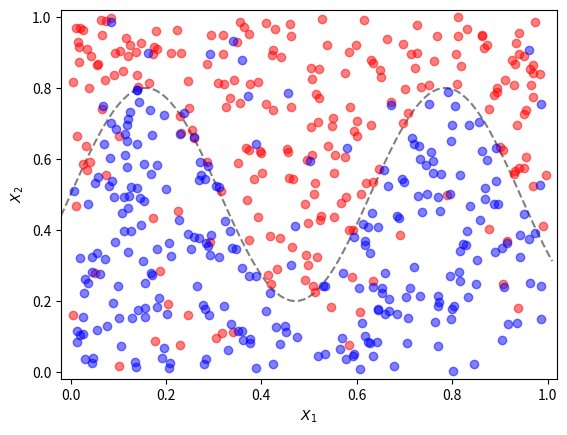
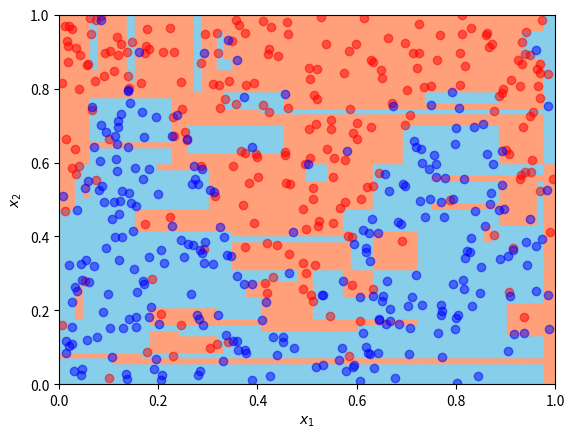
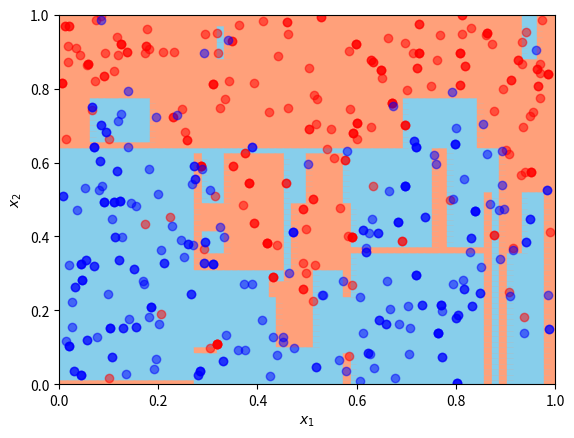
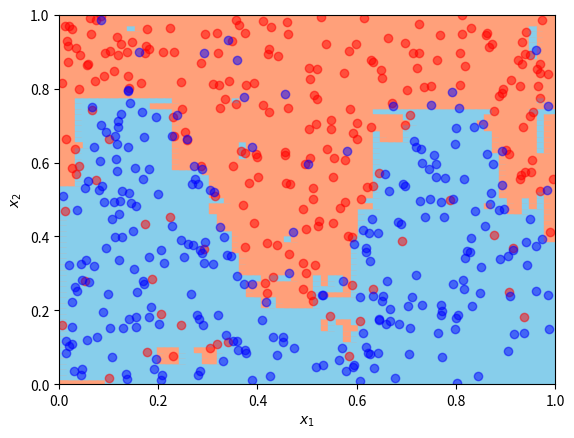

The script that saved these images, in order:
# import libraries
import numpy as np
import matplotlib.pyplot as plt

n = 500 # Number of datapoints
np.random.seed(42) # fix seed for reproducible results

def generate_data(n):
    X_data = np.random.uniform(0, 1, size=(n,2)) # [[x1,x2],...]
    y_data = np.empty(n)
    for i in range(n):
        if X_data[i,1] < (0.5+0.3*np.sin(10*X_data[i,0])):
            y_data[i] = -1 #The class labels are -1 and 1
        else:
            y_data[i] = 1
        r = np.random.random()
        if r > 0.9: # Change classes for 10% of the datapoints
            y_data[i] *= -1
    return X_data, y_data

# Generate data
X_data, y_data = generate_data(n)
# plot the data together with the sine curve
fig, ax = plt.subplots()
ax.set_xlim((-0.02, 1.02))
ax.set_ylim((-0.02, 1.02))

x_sin = np.arange(-0.02, 1.02, 0.01)
y_sin = 0.5+0.3*np.sin(10*x_sin)

ax.plot(x_sin, y_sin, '--', color ='grey')
ax.plot(X_data[:,0][y_data==1], X_data[:,1][y_data==1], 'o', color='r', alpha=0.5)
ax.plot(X_data[:,0][y_data==-1], X_data[:,1][y_data==-1], 'o', color='b', alpha=0.5)
ax.set_xlabel('$X_1$')
ax.set_ylabel('$X_2$')
plt.show()

def miss_class_rate(y):
    # Calculates the miss classification rate for a binary classification dataset
    red_share = len(y[y==1])/len(y)
    blue_share = len(y[y==-1])/len(y)
    return 1- max(red_share, blue_share)

def entropy(y):
    # Calculates the entropy for a binary classification dataset
    red_share = len(y[y==1])/len(y)
    blue_share = len(y[y==-1])/len(y)
    if red_share==0 or blue_share==0:
        return 0
    return -(red_share*np.log(red_share)+blue_share*np.log(blue_share))

def gini_index(y):
    # Calculates the gini index for a binary classification dataset
    red_share = len(y[y==1])/len(y)
    blue_share = len(y[y==-1])/len(y)
    return red_share*(1-red_share) + blue_share*(1-blue_share)


def majority_vote(y):
    if len(y[y==1]) > len(y)/2:
        majority = 1
    else:
        majority = -1
    return majority


def split(X, y, R, Regions, Pred, loss_calc, depth=0):
  # Used in recursive binary splitting to compute regions for a decision tree
    if depth >= max_depth or len(X) < 2*min_points or loss_calculator(y) == 0:
        # Stop recursive splitting, save the region and the associated prediction.
        Regions.append(R)
        Pred.append(majority_vote(y))
    else:
        #Compute the optimal binary split of the region R
        loss = np.ones((len(X), 2))*np.inf #Large value as default value
        for j in range(2): # 2 input variables in this case
            for i in range(len(X)): # iterate over all possible splits in the data
                X_over = X[X[:,j]>X[i,j]]
                y_over = y[X[:,j]>X[i,j]]
                X_under = X[X[:,j]<=X[i,j]]
                y_under = y[X[:,j]<=X[i,j]]
                if len(y_over)<min_points or len(y_under)<min_points:
                    continue
                loss[i,j] = len(y_under)*loss_calc(y_under) + len(y_over)*loss_calc(y_over)
    
        optimal_index = np.argmin(loss)
        j = optimal_index % 2 # optimal splitting variable
        i = optimal_index // 2 # datapoint corresponding to the optimal split

        # execute the optimal split
        X_over = X[X[:,j]>X[i,j]]
        y_over = y[X[:,j]>X[i,j]]
        R_over = [el.copy() for el in R]
        R_over[j][0] = X[i,j]
        X_under = X[X[:,j]<=X[i,j]]
        y_under = y[X[:,j]<=X[i,j]]
        R_under = [el.copy() for el in R]
        R_under[j][1] = X[i,j]

        # Continue splitting the new regions until stopping criteria is satisfied
        split(X_over, y_over, R_over, Regions, Pred, loss_calc, depth+1)
        split(X_under, y_under, R_under, Regions, Pred, loss_calc, depth+1)
        return


def learn_tree(X, y, loss_func):
    # Performs recursive binary splitting to train a decision tree
    R=[[0,1],[0,1]]
    regions = []
    predictions = []
    split(X, y, R, regions, predictions, loss_func)
    return regions, predictions

def tree_predict(X, regions, predictions):
    pred = []
    for el in X:
        for r in regions:
            if r[0][1] >= el[0] > r[0][0] and r[1][1] >= el[1] > r[1][0]:
                pred.append(predictions[regions.index(r)])
    return pred

def accuracy(X, y, predicter, regions, pred):
    predictions = np.array(predicter(X, regions, pred))
    acc = len(predictions[predictions == y])/len(y)
    return acc

def plot_boundary(Xdata, ydata, predicter, regions, pred):
    #plots the decision boundary together with training data
    fig, ax = plt.subplots()
    ax.set_xlim((0, 1))
    ax.set_ylim((0, 1))
    ax.set_xlabel('$x_1$')
    ax.set_ylabel('$x_2$')
    res = 0.015   # resolution of the squares
    xs1 = np.arange(0.001, 1, res)
    xs2 = np.arange(0.001, 1, res)
    x1, x2 = np.meshgrid(xs1, xs2)
    X_all = np.column_stack([x1.flatten(),x2.flatten()])
    prediction = np.array(predicter(X_all, regions, pred))
    colors = np.where(prediction==1,'lightsalmon', 'skyblue')
    ax.scatter(x1.flatten(), x2.flatten(), s = 90, marker='s', c=colors)
    ax.plot(Xdata[:,0][ydata==1], Xdata[:,1][ydata==1], 'o', color='r', alpha=0.5)
    ax.plot(Xdata[:,0][ydata==-1], Xdata[:,1][ydata==-1], 'o', color='b', alpha=0.5)
    plt.show()

# CHANGE THE FOLLOWING VARIABLES:
max_depth = 100 # maximum depth of the tree
min_points = 1 # minimum number of points in a region
loss_calculator = miss_class_rate # write the name of the chosen loss function. Your options are:
                                  # miss_class_rate, gini_index or entropy

# The following part learns a decision tree and plots the result
regions, pred = learn_tree(X_data, y_data, loss_calculator)
plot_boundary(X_data, y_data, tree_predict, regions, pred)

# calculate training and test accuracy
train_acc = accuracy(X_data, y_data, tree_predict, regions, pred)
print(f'Training accuracy: {train_acc}')

X_test, y_test = generate_data(n=10000)
test_acc = accuracy(X_test, y_test, tree_predict, regions, pred)
print(f'Test accuracy: {test_acc}')

# create bootstraped dataset
def bootstrap(X, y):
    bootstrapped_X = np.empty_like(X)
    bootstrapped_y = np.empty_like(y)
    for i in range(len(y)):
        l = np.random.randint(0,len(y))
        bootstrapped_X[i,:] = X[l,:]
        bootstrapped_y[i] = y[l]
    return bootstrapped_X, bootstrapped_y

# Hyper-parameters for a single ensemble member are fixed
max_depth = 100
min_points = 1
loss_calculator = gini_index

# bootstrap the data
X_boot, y_boot = bootstrap(X_data, y_data)

#learn a model on the bootstrapped data
regions, pred = learn_tree(X_boot, y_boot, loss_calculator)

# plot decision boundaries together with bootstrapped data
plot_boundary(X_boot, y_boot, tree_predict, regions, pred)

# calculate training and test accuracy
bootstrap_acc = accuracy(X_boot, y_boot, tree_predict, regions, pred)
print(f'Accuracy on the bootstrapped dataset: {bootstrap_acc}')
train_acc = accuracy(X_data, y_data, tree_predict, regions, pred)
print(f'Accuracy on training data: {train_acc}')
test_acc = accuracy(X_test, y_test, tree_predict, regions, pred)
print(f'Accuracy on test data: {test_acc}')

# Number of base models used
B = 20

def bagging(X, y, model, B):
    b_regions = []
    b_pred = []
    for b in range(B):
        X_boot, y_boot = bootstrap(X, y)
        r, p = model(X_boot, y_boot, loss_calculator)
        b_regions.append(r)
        b_pred.append(p)
    return b_regions, b_pred

def bagging_predict(X, b_regions, b_pred):
    average_preds = []
    pred = []
    for el in X:
        for b in range(B):
            pred.append(tree_predict([el], b_regions[b], b_pred[b]))
        average_preds.append(np.sign(np.sum(pred)))
        pred = []
    return average_preds

b_regions, b_pred = bagging(X_data, y_data, learn_tree, B)
plot_boundary(X_data, y_data, bagging_predict, b_regions, b_pred)

# Calculate training and test accuracy
train_acc = accuracy(X_data, y_data, bagging_predict, b_regions, b_pred)
print(f'Accuracy on training data: {train_acc}')
test_acc = accuracy(X_test, y_test, bagging_predict, b_regions, b_pred)
print(f'Accuracy on test data: {test_acc}')